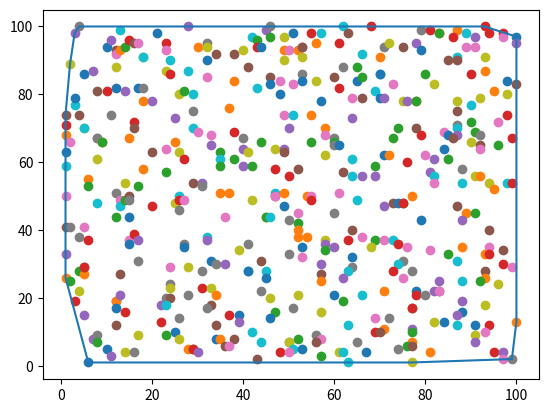

The matplotlib source for this figure:
import math
import random
import matplotlib.pyplot as plt


class Point:
    def __init__(self, x, y):
        self.x = x
        self.y = y

def subArrayCopy(arr, subArr, start, end):
    subArrayIndex = 0
    for i in range(start, end + 1):
        subArr[subArrayIndex] = arr[i]
        subArrayIndex += 1

def merge(arr, leftPointer, rightPointer):
    middleIndex = (rightPointer + leftPointer) // 2

    leftArray = [Point(0, 0)] * (middleIndex + 1 - leftPointer)
    rightArray = [Point(0, 0)] * (rightPointer - middleIndex)

    subArrayCopy(arr, leftArray, leftPointer, middleIndex)
    subArrayCopy(arr, rightArray, middleIndex + 1, rightPointer)

    leftArrayI = 0
    rightArrayI = 0
    arrPointer = leftPointer

    while leftArrayI < len(leftArray) and rightArrayI < len(rightArray):
        leftPoint = leftArray[leftArrayI]
        rightPoint = rightArray[rightArrayI]

        crossProduct = getCrossProduct(points[0], leftPoint, rightPoint)

        #for collinear points consider point futher away first
        #this is so later on we can reject any consecutive collinear points
        if crossProduct < 0 or (
                crossProduct == 0 and manhattanDistance(points[0], leftPoint) > manhattanDistance(points[0], rightPoint)):
            arr[arrPointer] = leftArray[leftArrayI]
            leftArrayI += 1

        else:
            arr[arrPointer] = rightArray[rightArrayI]
            rightArrayI += 1

        arrPointer += 1

    while leftArrayI < len(leftArray):
        arr[arrPointer] = leftArray[leftArrayI]
        leftArrayI += 1
        arrPointer += 1

    while rightArrayI < len(rightArray):
        arr[arrPointer] = rightArray[rightArrayI]
        rightArrayI += 1
        arrPointer += 1


def mergeSort(arr, leftPointer, rightPointer):
    if leftPointer < rightPointer:
        middleIndex = (rightPointer + leftPointer) // 2

        mergeSort(arr, leftPointer, middleIndex)
        mergeSort(arr, middleIndex + 1, rightPointer)

        merge(arr, leftPointer, rightPointer)

def generateRandomPoints(n):
    myPoints = []

    for i in range(n):
        myPoints.append(Point(random.randint(1, 100), random.randint(1, 100)))

    return myPoints


def getCrossProduct(p, q, r):
    crossProduct = (q.x - p.x) * (r.y - p.y) - (q.y - p.y) * (r.x - p.x)
    return crossProduct

def findBottomLeftMostPoint(points):
    minIndex = 0

    for i in range(1, len(points)):
        currentMin = points[minIndex]
        currentPoint = points[i]

        # Update to lowest point
        if currentPoint.y < currentMin.y:
            minIndex = i

        # If multiple points have same y coord, prioritise left most point
        elif currentPoint.y == currentMin.y:
            if currentPoint.x < currentMin.x:
                minIndex = i

    return minIndex

def scatterPlotPoints(points):
    xPoints = [point.x for point in points]
    yPoints = [point.y for point in points]

    for point in points:
        plt.scatter(point.x, point.y)


def manhattanDistance(p, q):
    return abs(p.x - q.x) + abs(p.y - q.y)

def plotConvexHull(points):
    xPoints = [point.x for point in points]
    yPoints = [point.y for point in points]

    xPoints.append(xPoints[0])
    yPoints.append(yPoints[0])

    plt.plot(xPoints, yPoints)

def getConvexHull(points):
    convexHull = []

    convexHull.append(points[0])
    convexHull.append(points[1])

    for i in range(2, len(points)):
        while len(convexHull) > 1 and getCrossProduct(convexHull[-2], convexHull[-1], points[i]) >= 0:
            convexHull.pop()
        convexHull.append(points[i])

    return convexHull


points = generateRandomPoints(500)
bottomLeftmostPoint = findBottomLeftMostPoint(points)

'''
 FOR BETTER SPACE COMPLEXITY COULD ALSO USE AN IN-PLACE ALGORITHM
'''
# Move origin to the start and sort the rest
points[bottomLeftmostPoint], points[0] = points[0], points[bottomLeftmostPoint]
mergeSort(points, 1, len(points) - 1)

'''
 COULD DO SWAPPING AND ETC ON MAIN 'POINTS' LIST INSTEAD OF CREATING SEPERATE LIST FOR CONVEX HULL:
 CREATE A TEMP INDEX VARIABLE AND MOVE THROUGH POINTS ARRAY.
'''
convexHull = getConvexHull(points)

# Plotting
scatterPlotPoints(points)
plotConvexHull(convexHull)
plt.show()